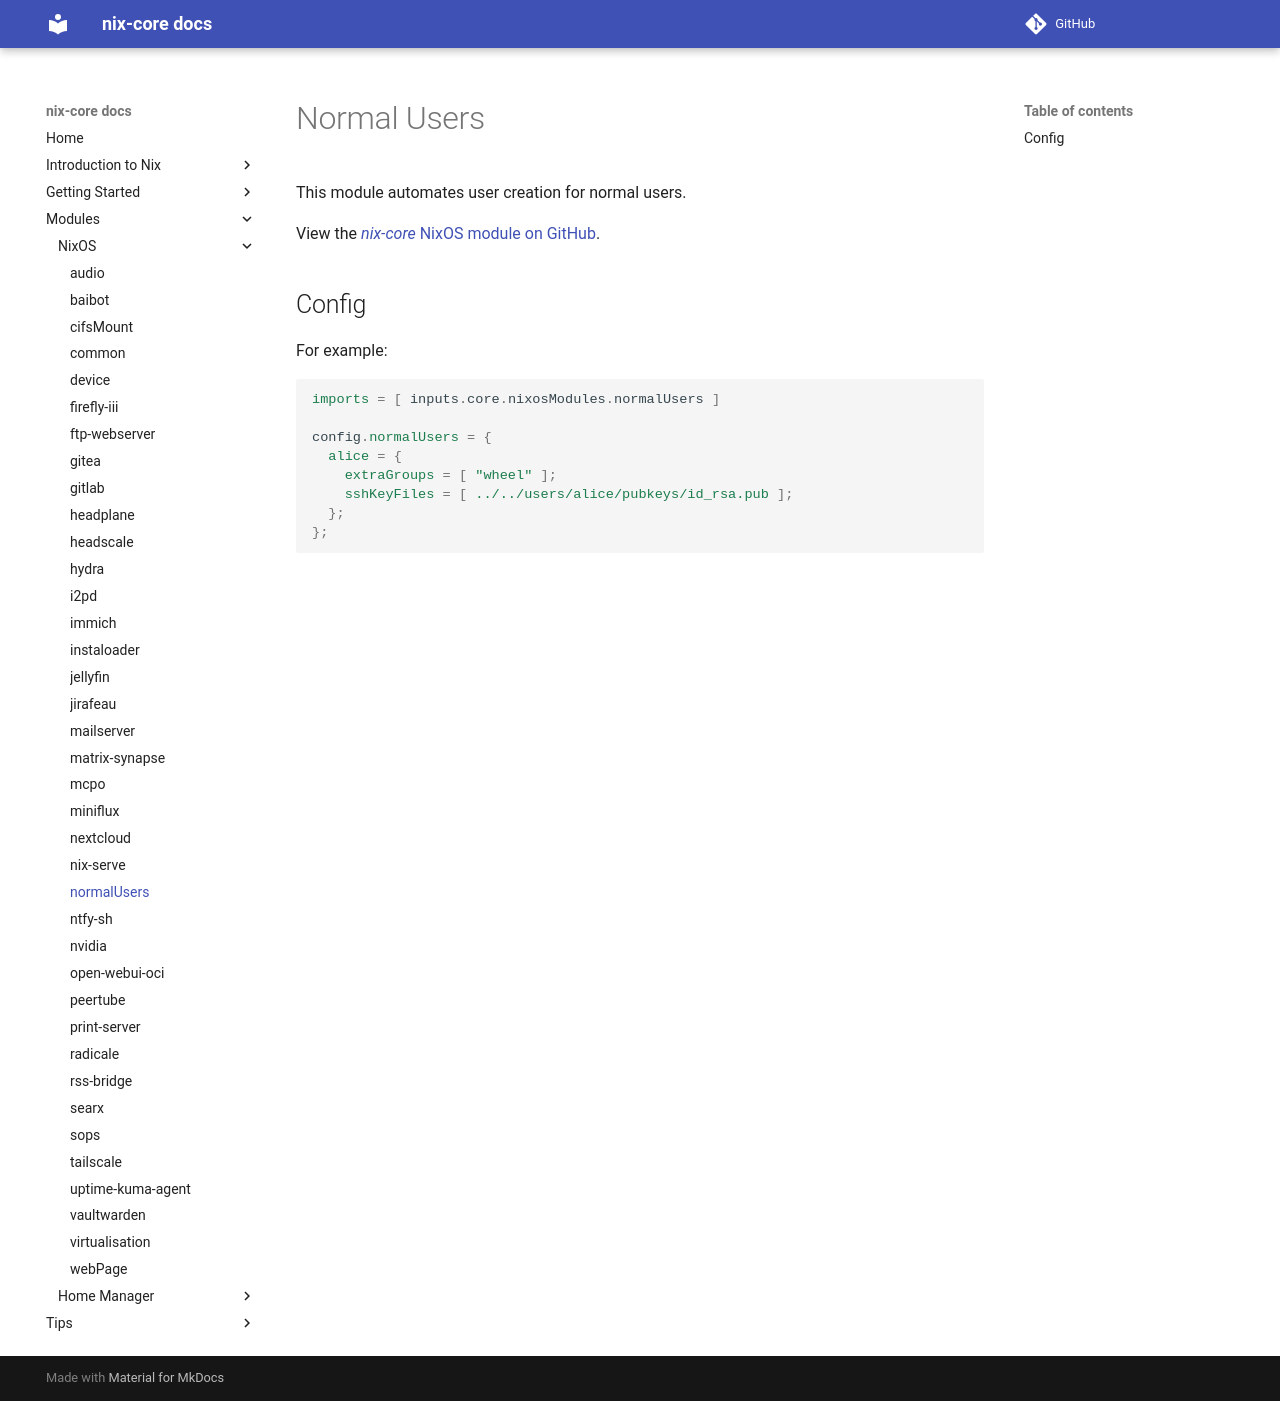

repository: sid115/nix-core · page: modules/nixos/normalUsers/index.html · generator: mkdocs

# Normal Users

This module automates user creation for normal users.

View the [*nix-core* NixOS module on GitHub](https://github.com/sid115/nix-core/tree/master/modules/nixos/normalUsers).

## Config

For example:

```nix
imports = [ inputs.core.nixosModules.normalUsers ]

config.normalUsers = {
  alice = {
    extraGroups = [ "wheel" ];
    sshKeyFiles = [ ../../users/alice/pubkeys/id_rsa.pub ];
  };
};
```
